Image classification data set "raw" (nat-cybe/BatikLens on GitHub). Class labels (19): batik barong, batik cendrawasih, batik ceplok, batik dayak, batik geblek renteng, batik insang, batik kawung, batik lereng, batik nitik, batik ondel-ondel, batik pala, batik parang, batik pintu aceh, batik poleng, batik pring sedawung, batik sidoluhur, batik sidomukti, batik tambal, batik truntum.

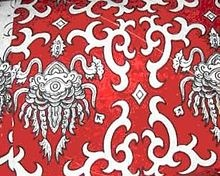
Label: batik pintu aceh

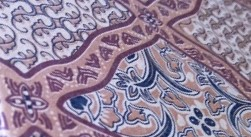
Label: batik sidoluhur

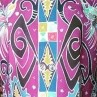
Label: batik cendrawasih

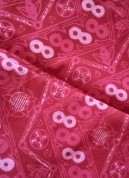
Label: batik geblek renteng

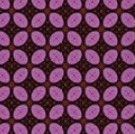
Label: batik kawung

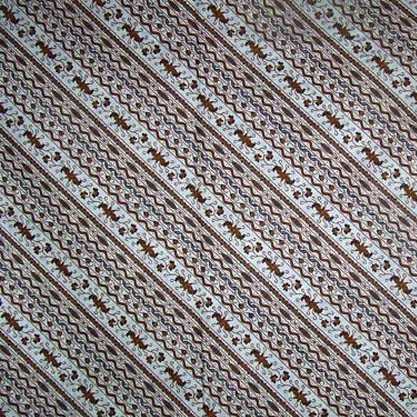
Label: batik lereng
